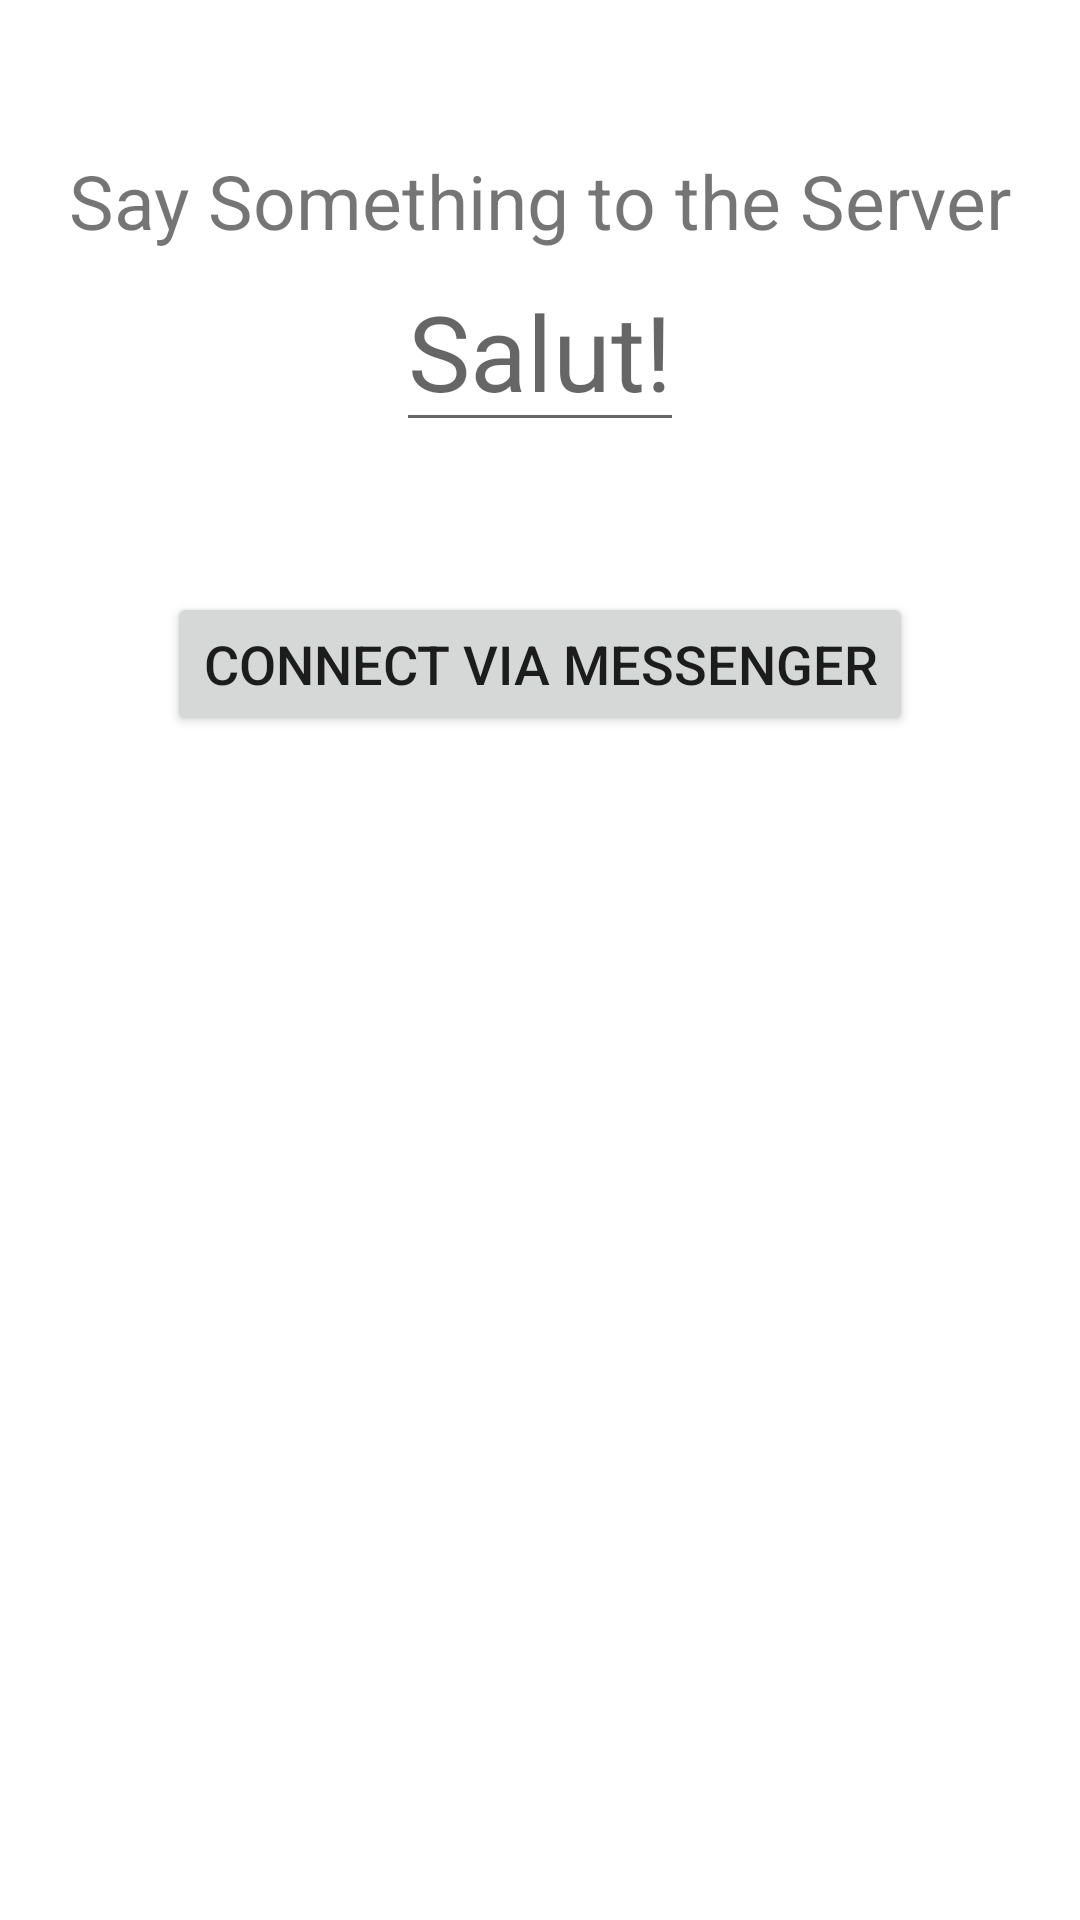

Produce the Android XML layout that renders to this screen, including the resource entries it uses.
<!-- AndroidManifest.xml: application theme Theme.IPCClient -->
<!-- res/layout/fragment_messenger.xml -->
<?xml version="1.0" encoding="utf-8"?>
<LinearLayout xmlns:android="http://schemas.android.com/apk/res/android"
    xmlns:tools="http://schemas.android.com/tools"
    android:layout_width="match_parent"
    android:layout_height="match_parent"
    android:gravity="center_horizontal"
    android:orientation="vertical"
    tools:context=".MessengerFragment">

    <TextView
        android:layout_width="wrap_content"
        android:layout_height="wrap_content"
        android:layout_marginTop="50dp"
        android:text="@string/say_something_to_server"
        android:textSize="25sp" />

    <EditText
        android:id="@+id/edt_client_data"
        android:layout_width="wrap_content"
        android:layout_height="wrap_content"
        android:hint="@string/salut"
        android:inputType="text"
        android:textAlignment="center"
        android:textSize="35sp" />

    <Button
        android:id="@+id/btn_connect"
        android:layout_width="wrap_content"
        android:layout_height="wrap_content"
        android:layout_marginTop="50dp"
        android:text="Connect via Messenger"
        android:textSize="18sp" />

    <LinearLayout
        android:id="@+id/linear_layout_client_info"
        android:layout_width="match_parent"
        android:layout_height="wrap_content"
        android:gravity="center"
        android:orientation="vertical"
        android:visibility="invisible">

        <TextView
            android:layout_width="wrap_content"
            android:layout_height="wrap_content"
            android:layout_marginTop="50dp"
            android:text="@string/process_id_of_server"
            android:textSize="25sp" />

        <TextView
            android:id="@+id/txt_server_pid"
            android:layout_width="wrap_content"
            android:layout_height="wrap_content"
            android:textSize="50sp" />

        <TextView
            android:layout_width="wrap_content"
            android:layout_height="wrap_content"
            android:layout_marginTop="30dp"
            android:text="@string/connection_count_of_server"
            android:textSize="25sp" />

        <TextView
            android:id="@+id/txt_server_connection_count"
            android:layout_width="wrap_content"
            android:layout_height="wrap_content"
            android:textSize="50sp" />
    </LinearLayout>
</LinearLayout>
<!-- resources referenced by this layout -->
<resources>
  <string name="connection_count_of_server">Connection Count of Server</string>
  <string name="process_id_of_server">Process ID of Server</string>
  <string name="salut">Salut!</string>
  <string name="say_something_to_server">Say Something to the Server</string>
  <style name="Theme.IPCClient" parent="Theme.MaterialComponents.DayNight.DarkActionBar">
          
          <item name="colorPrimary">@color/purple_500</item>
          <item name="colorPrimaryVariant">@color/purple_700</item>
          <item name="colorOnPrimary">@color/white</item>
          
          <item name="colorSecondary">@color/teal_200</item>
          <item name="colorSecondaryVariant">@color/teal_700</item>
          <item name="colorOnSecondary">@color/black</item>
          
          <item name="android:statusBarColor">?attr/colorPrimaryVariant</item>
          
          <item name="android:windowAnimationStyle">@android:style/Animation.Dialog</item>
      </style>
  <color name="purple_500">#FF6200EE</color>
  <color name="purple_700">#FF3700B3</color>
  <color name="white">#FFFFFFFF</color>
  <color name="teal_200">#FF03DAC5</color>
  <color name="teal_700">#FF018786</color>
  <color name="black">#FF000000</color>
</resources>
